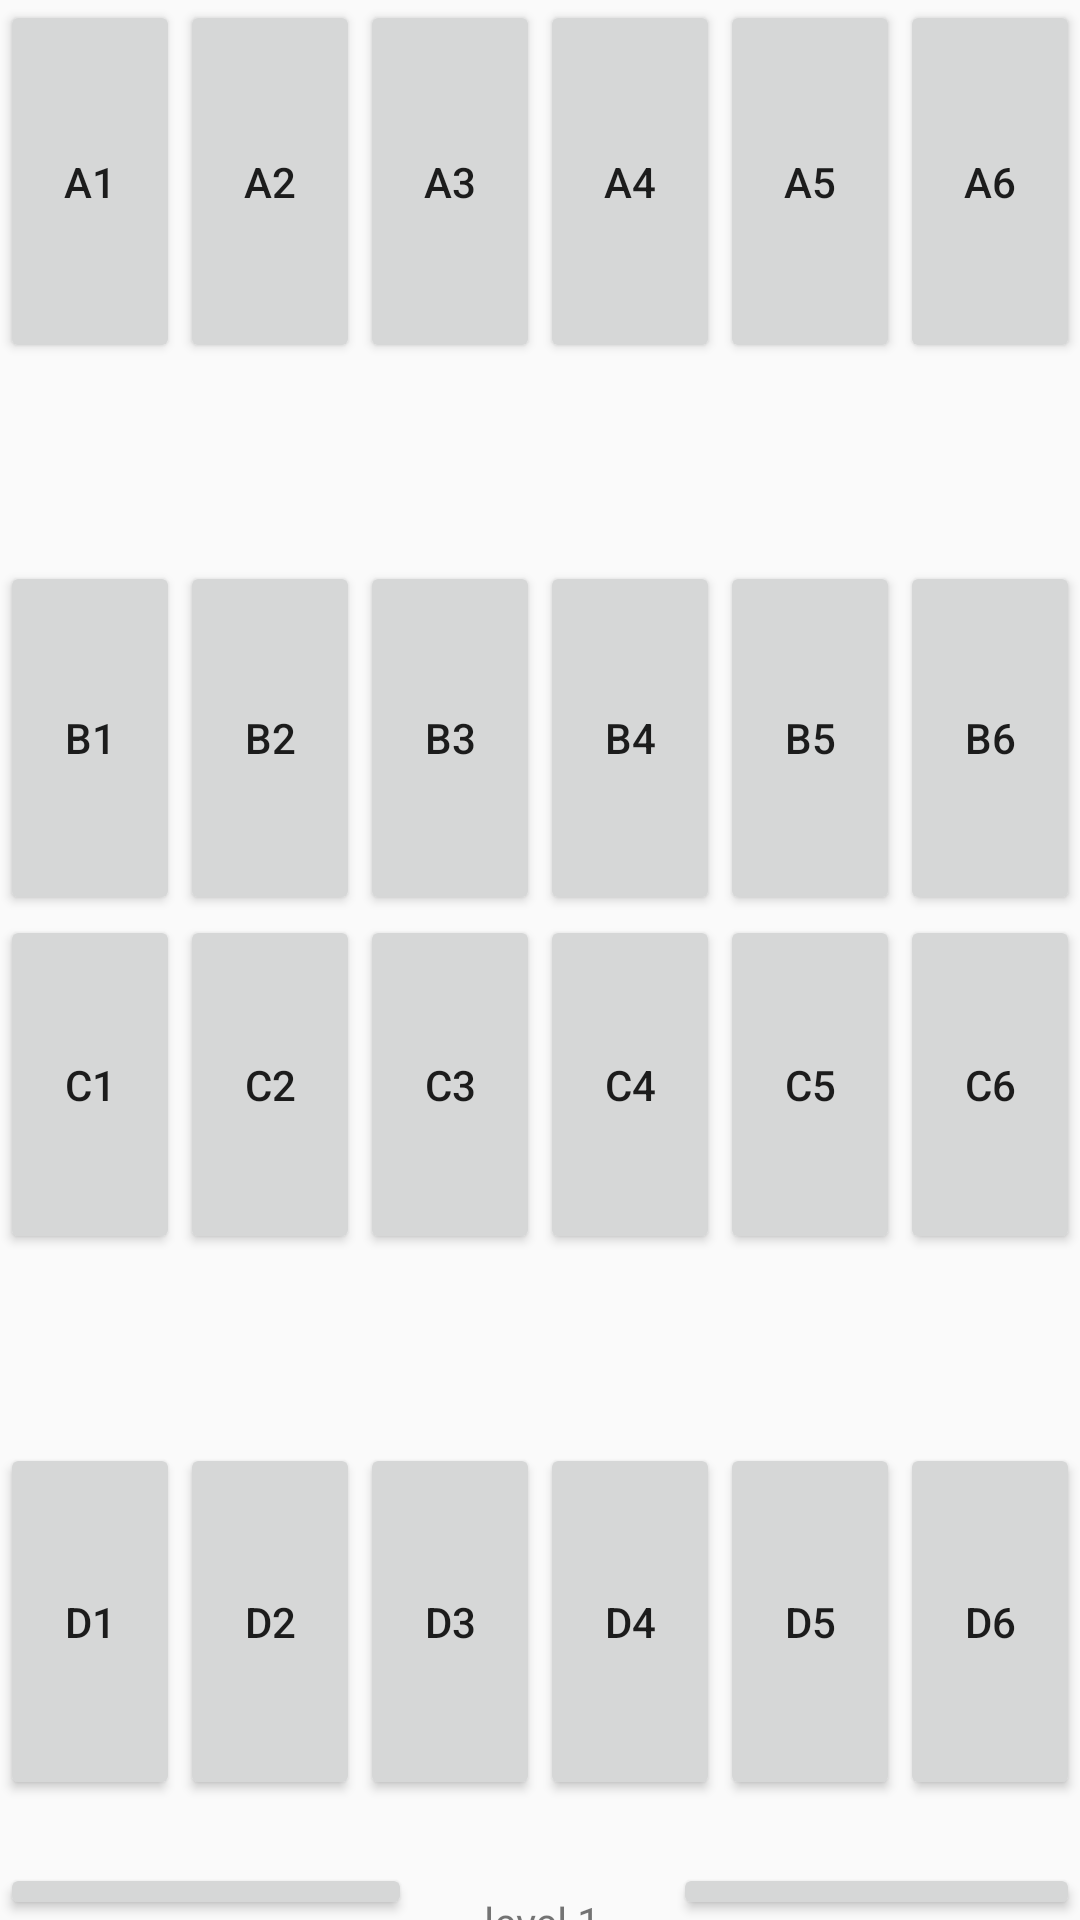

Produce the Android XML layout that renders to this screen, including the resource entries it uses.
<!-- AndroidManifest.xml: application theme AppTheme -->
<!-- res/layout/activity_parking_place_selector.xml -->
<?xml version="1.0" encoding="utf-8"?>
<LinearLayout xmlns:android="http://schemas.android.com/apk/res/android"
    xmlns:app="http://schemas.android.com/apk/res-auto"
    xmlns:tools="http://schemas.android.com/tools"
    android:orientation="vertical" android:layout_width="match_parent"
    android:layout_height="match_parent">

    <LinearLayout
        android:layout_width="match_parent"
        android:layout_height="121dp"
        android:orientation="horizontal"
        android:id="@+id/row1">

        <Button
            android:id="@+id/button18"
            android:layout_width="wrap_content"
            android:layout_height="match_parent"
            android:layout_weight="1"
            android:text="A1" />

        <Button
            android:id="@+id/button22"
            android:layout_width="wrap_content"
            android:layout_height="121dp"
            android:layout_weight="1"
            android:text="A2" />

        <Button
            android:id="@+id/button19"
            android:layout_width="wrap_content"
            android:layout_height="121dp"
            android:layout_weight="1"
            android:text="A3" />

        <Button
            android:id="@+id/button23"
            android:layout_width="wrap_content"
            android:layout_height="121dp"
            android:layout_weight="1"
            android:text="A4" />

        <Button
            android:id="@+id/button20"
            android:layout_width="wrap_content"
            android:layout_height="121dp"
            android:layout_weight="1"
            android:text="A5" />

        <Button
            android:id="@+id/button21"
            android:layout_width="wrap_content"
            android:layout_height="121dp"
            android:layout_weight="1"
            android:text="A6" />
    </LinearLayout>

    <Space
        android:layout_width="match_parent"
        android:layout_height="66dp" />

    <LinearLayout
        android:layout_width="match_parent"
        android:layout_height="118dp"
        android:orientation="horizontal"
        android:id="@+id/row2">

        <Button
            android:id="@+id/button24"
            android:layout_width="wrap_content"
            android:layout_height="match_parent"
            android:layout_weight="1"
            android:text="B1" />

        <Button
            android:id="@+id/button27"
            android:layout_width="wrap_content"
            android:layout_height="118dp"
            android:layout_weight="1"
            android:text="B2" />

        <Button
            android:id="@+id/button28"
            android:layout_width="wrap_content"
            android:layout_height="118dp"
            android:layout_weight="1"
            android:text="B3" />

        <Button
            android:id="@+id/button25"
            android:layout_width="wrap_content"
            android:layout_height="118dp"
            android:layout_weight="1"
            android:text="B4" />

        <Button
            android:id="@+id/button26"
            android:layout_width="wrap_content"
            android:layout_height="118dp"
            android:layout_weight="1"
            android:text="B5" />

        <Button
            android:id="@+id/button29"
            android:layout_width="wrap_content"
            android:layout_height="118dp"
            android:layout_weight="1"
            android:text="B6" />
    </LinearLayout>

    <LinearLayout
        android:layout_width="match_parent"
        android:layout_height="113dp"
        android:orientation="horizontal"
        android:id="@+id/row3">

        <Button
            android:id="@+id/button30"
            android:layout_width="wrap_content"
            android:layout_height="match_parent"
            android:layout_weight="1"
            android:text="C1" />

        <Button
            android:id="@+id/button31"
            android:layout_width="wrap_content"
            android:layout_height="113dp"
            android:layout_weight="1"
            android:text="C2" />

        <Button
            android:id="@+id/button32"
            android:layout_width="wrap_content"
            android:layout_height="113dp"
            android:layout_weight="1"
            android:text="C3" />

        <Button
            android:id="@+id/button33"
            android:layout_width="wrap_content"
            android:layout_height="113dp"
            android:layout_weight="1"
            android:text="C4" />

        <Button
            android:id="@+id/button34"
            android:layout_width="wrap_content"
            android:layout_height="113dp"
            android:layout_weight="1"
            android:text="C5" />

        <Button
            android:id="@+id/button35"
            android:layout_width="wrap_content"
            android:layout_height="113dp"
            android:layout_weight="1"
            android:text="C6" />
    </LinearLayout>

    <Space
        android:layout_width="match_parent"
        android:layout_height="63dp" />

    <LinearLayout
        android:layout_width="match_parent"
        android:layout_height="119dp"
        android:orientation="horizontal"
        android:id="@+id/row4">

        <Button
            android:id="@+id/button38"
            android:layout_width="wrap_content"
            android:layout_height="match_parent"
            android:layout_weight="1"
            android:text="D1" />

        <Button
            android:id="@+id/button39"
            android:layout_width="wrap_content"
            android:layout_height="119dp"
            android:layout_weight="1"
            android:text="D2" />

        <Button
            android:id="@+id/button40"
            android:layout_width="wrap_content"
            android:layout_height="119dp"
            android:layout_weight="1"
            android:text="D3" />

        <Button
            android:id="@+id/button41"
            android:layout_width="wrap_content"
            android:layout_height="119dp"
            android:layout_weight="1"
            android:text="D4" />

        <Button
            android:id="@+id/button42"
            android:layout_width="wrap_content"
            android:layout_height="119dp"
            android:layout_weight="1"
            android:text="D5" />

        <Button
            android:id="@+id/button43"
            android:layout_width="wrap_content"
            android:layout_height="119dp"
            android:layout_weight="1"
            android:text="D6" />
    </LinearLayout>

    <Space
        android:layout_width="match_parent"
        android:layout_height="21dp" />

    <LinearLayout
        android:layout_width="match_parent"
        android:layout_height="match_parent"
        android:orientation="horizontal"
        android:visible="false">

        <Button
            android:id="@+id/button46"
            android:layout_width="wrap_content"
            android:layout_height="wrap_content"
            android:layout_weight="1"
            android:text="previous" />

        <TextView
            android:id="@+id/textView4"
            android:layout_width="wrap_content"
            android:layout_height="wrap_content"
            android:layout_weight="1"
            android:gravity="center"
            android:text="level 1" />

        <Button
            android:id="@+id/button45"
            android:layout_width="wrap_content"
            android:layout_height="wrap_content"
            android:layout_weight="1"
            android:text="next" />

    </LinearLayout>

</LinearLayout>
<!-- resources referenced by this layout -->
<resources>
  <style name="AppTheme" parent="Theme.AppCompat.Light.DarkActionBar">
          
          <item name="colorPrimary">@color/colorPrimary</item>
          <item name="colorPrimaryDark">@color/colorPrimaryDark</item>
          <item name="colorAccent">@color/colorAccent</item>
      </style>
  <color name="colorPrimary">#008577</color>
  <color name="colorPrimaryDark">#00574B</color>
  <color name="colorAccent">#D81B60</color>
</resources>
